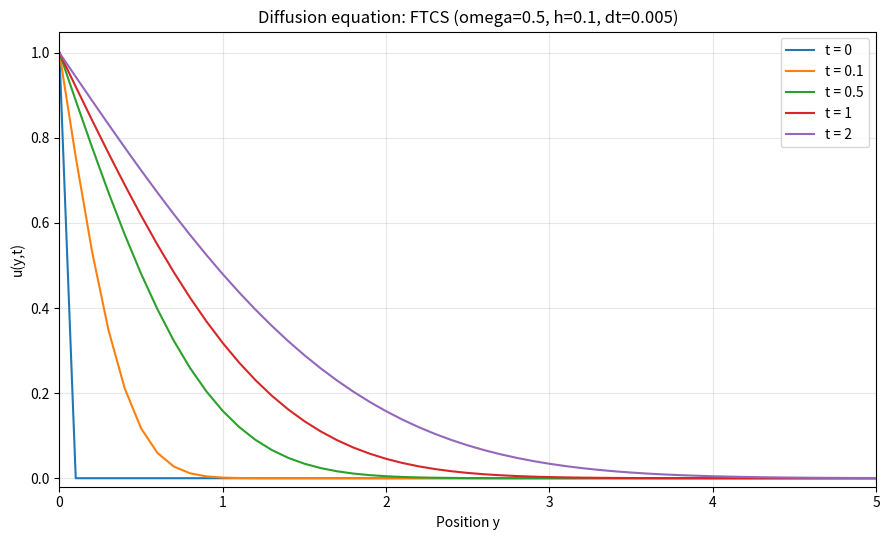

This chart was generated by the following Python code: (Note: this script raises an exception after producing the figure.)
"""FTCS solution of u_t = omega*u_yy on y >= 0.

Run in Codespaces:
    pip install numpy matplotlib
    python finite_difference/diffusion_ftcs.py
"""
from pathlib import Path
from math import erfc
import numpy as np
import matplotlib
matplotlib.use("Agg")
import matplotlib.pyplot as plt

omega = 0.5
h = 0.1
dt = 0.005
L = 6.0                 # approximation of infinity
T = 2.0
r = omega * dt / h**2
assert 0 < r <= 0.5, "FTCS stability requires r <= 1/2"

y = np.arange(0, L + h / 2, h)
u = np.zeros(len(y))
u[0] = 1.0
snapshots = {0.0: u.copy()}
times = {0.1, 0.5, 1.0, 2.0}

for n in range(1, round(T / dt) + 1):
    next_u = u.copy()
    next_u[1:-1] = r * u[:-2] + (1 - 2*r) * u[1:-1] + r * u[2:]
    next_u[0] = 1.0
    next_u[-1] = 0.0
    u = next_u
    t = round(n * dt, 10)
    if t in times:
        snapshots[t] = u.copy()

fig, ax = plt.subplots(figsize=(9, 5.5))
for t, values in snapshots.items():
    ax.plot(y, values, label=f"t = {t:g}")
ax.set(xlabel="Position y", ylabel="u(y,t)",
       title="Diffusion equation: FTCS (omega=0.5, h=0.1, dt=0.005)",
       xlim=(0, 5), ylim=(-0.02, 1.05))
ax.grid(alpha=0.3)
ax.legend()
fig.tight_layout()
output = Path(__file__).with_name("diffusion_plot.png")
fig.savefig(output, dpi=180)
print(f"Stability factor r = {r}")
print(f"Numerical u(0.5,0.5) = {snapshots[0.5][5]:.6f}")
print(f"Numerical u(1,1) = {snapshots[1.0][10]:.6f}")
print(f"Exact u(1,1) = {erfc(1/(2*np.sqrt(omega))):.6f}")
print(f"Plot saved to {output}")
